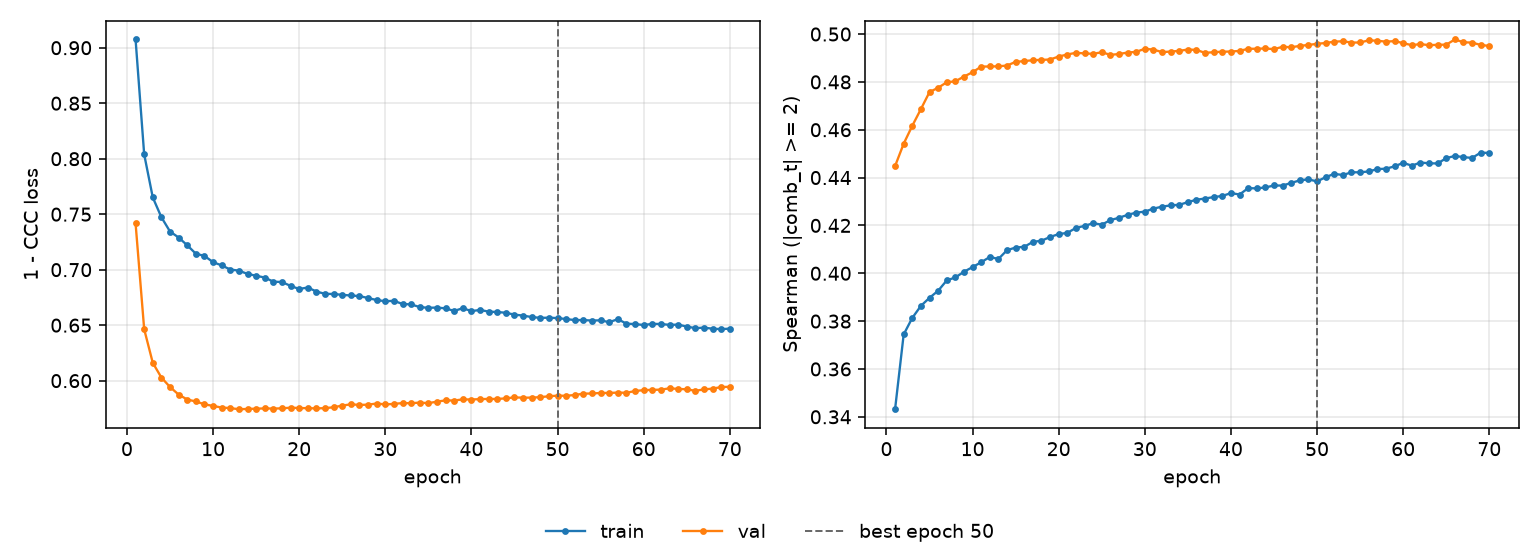

Source data for this figure (header and first rows):
epoch, tr_loss, vl_loss, tr_sp, vl_sp, is_best
1, 0.9074, 0.7418, 0.3432, 0.4448, False
2, 0.8039, 0.6464, 0.3744, 0.4542, False
3, 0.7651, 0.616, 0.3813, 0.4617, False
4, 0.7473, 0.6028, 0.3864, 0.4686, False
5, 0.7344, 0.5943, 0.3897, 0.4758, False
6, 0.729, 0.5875, 0.3927, 0.4776, False
7, 0.722, 0.583, 0.397, 0.4799, False
8, 0.7144, 0.5812, 0.3983, 0.4802, False
9, 0.7124, 0.5787, 0.4006, 0.4822, False
10, 0.7068, 0.5772, 0.4026, 0.484, False
11, 0.7038, 0.5758, 0.4046, 0.4864, False
12, 0.7002, 0.5752, 0.4068, 0.4865, False
13, 0.6991, 0.5743, 0.406, 0.4865, False
14, 0.6962, 0.5745, 0.4096, 0.4868, False
15, 0.6945, 0.5748, 0.4108, 0.4884, False
16, 0.6929, 0.575, 0.4111, 0.4887, False
17, 0.6892, 0.5748, 0.4131, 0.4891, False
18, 0.6889, 0.5751, 0.4136, 0.4892, False
19, 0.6854, 0.5757, 0.4152, 0.4894, False
20, 0.6826, 0.5753, 0.4164, 0.4906, False
21, 0.6839, 0.5752, 0.4169, 0.4915, False
22, 0.6803, 0.575, 0.419, 0.4922, False
23, 0.6782, 0.5752, 0.4198, 0.4919, False
24, 0.6781, 0.5761, 0.4209, 0.4917, False
25, 0.6773, 0.5775, 0.4203, 0.4924, False
26, 0.6767, 0.5787, 0.4222, 0.4913, False
27, 0.6762, 0.5781, 0.4232, 0.4916, False
28, 0.6744, 0.5784, 0.4244, 0.4923, False
29, 0.6726, 0.5794, 0.4254, 0.4926, False
30, 0.6716, 0.5786, 0.4258, 0.4938, False
31, 0.6719, 0.5791, 0.427, 0.4935, False
32, 0.6691, 0.5798, 0.4278, 0.4925, False
33, 0.6687, 0.5796, 0.4284, 0.4927, False
34, 0.6663, 0.5802, 0.4286, 0.493, False
35, 0.6656, 0.5797, 0.4297, 0.4935, False
36, 0.6659, 0.5811, 0.4308, 0.4934, False
37, 0.6651, 0.5822, 0.4312, 0.4921, False
38, 0.6628, 0.5821, 0.4319, 0.4924, False
39, 0.6653, 0.5831, 0.4323, 0.4926, False
40, 0.6627, 0.583, 0.4335, 0.4927, False
41, 0.6637, 0.5834, 0.4329, 0.4929, False
42, 0.6622, 0.5835, 0.4356, 0.4938, False
43, 0.6619, 0.5835, 0.4355, 0.4939, False
44, 0.6612, 0.5841, 0.4359, 0.494, False
45, 0.6595, 0.5849, 0.4367, 0.4937, False
46, 0.6586, 0.5846, 0.4367, 0.4947, False
47, 0.6573, 0.5847, 0.4378, 0.4945, False
48, 0.6566, 0.5851, 0.4388, 0.4951, False
49, 0.6567, 0.5859, 0.4393, 0.4954, False
50, 0.6564, 0.5865, 0.4384, 0.4959, True
51, 0.6555, 0.5864, 0.4402, 0.4963, False
52, 0.6546, 0.5871, 0.4415, 0.4968, False
53, 0.6546, 0.5883, 0.4411, 0.497, False
54, 0.6541, 0.5884, 0.4422, 0.4964, False
55, 0.6544, 0.5889, 0.4422, 0.4965, False
56, 0.6527, 0.5889, 0.4426, 0.4974, False
57, 0.6554, 0.5893, 0.4435, 0.4972, False
58, 0.6513, 0.5891, 0.4437, 0.4968, False
59, 0.651, 0.5907, 0.4447, 0.4971, False
60, 0.6501, 0.5915, 0.4462, 0.4962, False
... 10 more rows
